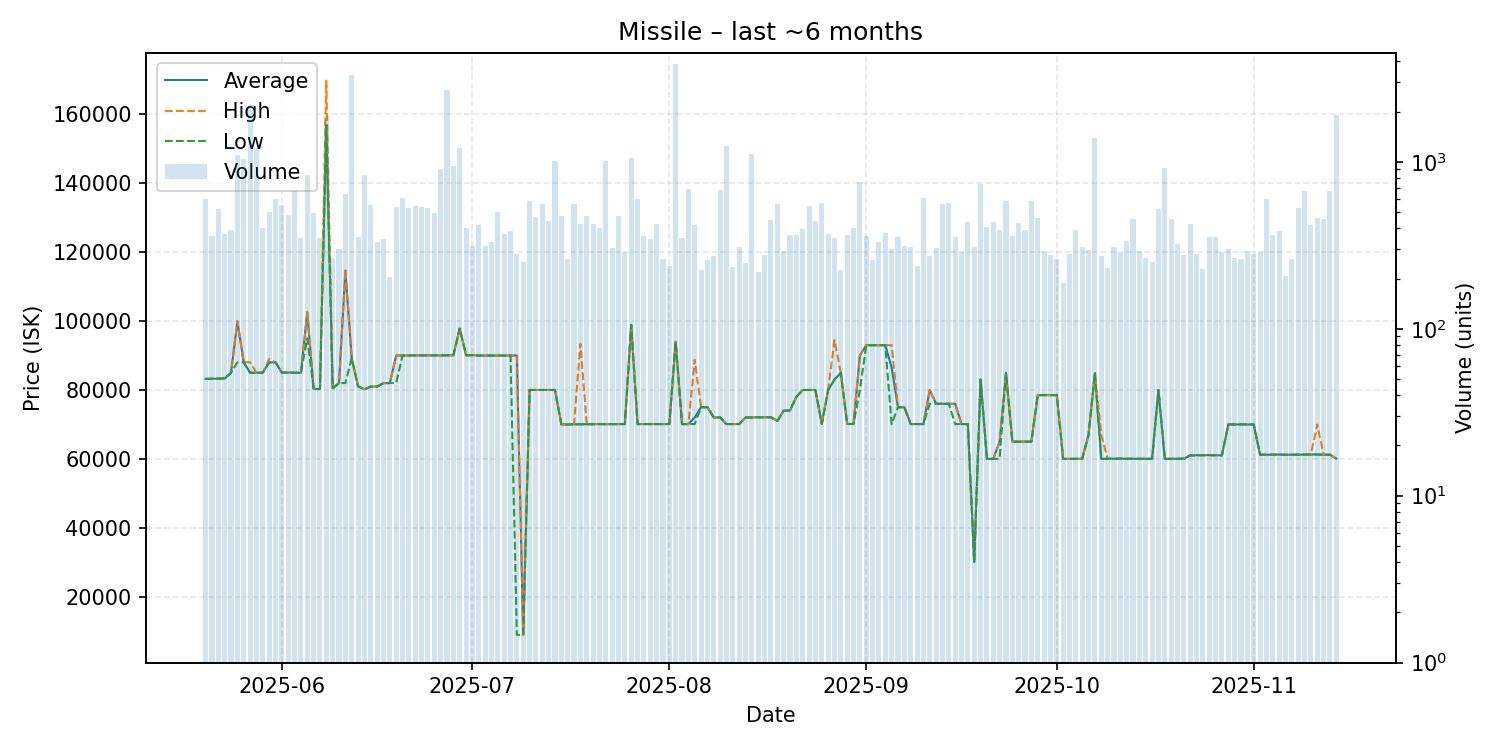

Data behind this chart, as committed beside it:
date, average, highest, lowest, order_count, volume
2025-05-20, 83230, 83230, 83220, 112, 595
2025-05-21, 83260, 83260, 83260, 118, 361
2025-05-22, 83290, 83300, 83290, 128, 521
2025-05-23, 83330, 83330, 83330, 116, 368
2025-05-24, 85000, 85010, 85000, 145, 391
2025-05-25, 99900, 100000, 88020, 176, 1092
2025-05-26, 88070, 88070, 88070, 145, 1033
2025-05-27, 85010, 88070, 85000, 117, 2178
2025-05-28, 85010, 85010, 85000, 139, 1209
2025-05-29, 85030, 85040, 85025, 158, 401
2025-05-30, 88010, 89000, 88000, 153, 504
2025-05-31, 88020, 88020, 88020, 188, 602
2025-06-01, 85070, 85080, 85030, 151, 551
2025-06-02, 85080, 85090, 85080, 159, 482
2025-06-03, 85010, 85030, 85010, 154, 667
2025-06-04, 85010, 85010, 85010, 131, 348
2025-06-05, 102600, 102600, 95000, 175, 832
2025-06-06, 80300, 80300, 80290, 151, 496
2025-06-07, 80290, 80300, 80280, 151, 350
2025-06-08, 156900, 169800, 156900, 181, 1887
2025-06-09, 80520, 80520, 80520, 111, 264
2025-06-10, 82000, 82000, 82000, 125, 302
2025-06-11, 114700, 114900, 82010, 122, 640
2025-06-12, 89200, 89200, 89200, 142, 3332
2025-06-13, 81050, 81060, 81040, 131, 354
2025-06-14, 80210, 80210, 80210, 141, 837
2025-06-15, 81000, 81000, 81000, 167, 551
2025-06-16, 81000, 81000, 81000, 132, 333
2025-06-17, 82010, 82010, 82010, 131, 344
2025-06-18, 82010, 82010, 82010, 87, 205
2025-06-19, 90000, 90000, 82030, 114, 537
2025-06-20, 90020, 90020, 90010, 146, 606
2025-06-21, 90020, 90020, 90020, 166, 527
2025-06-22, 90030, 90040, 90030, 157, 541
2025-06-23, 90050, 90060, 90040, 133, 539
2025-06-24, 90050, 90050, 90040, 140, 527
2025-06-25, 90030, 90030, 90030, 127, 493
2025-06-26, 90040, 90040, 90040, 146, 912
2025-06-27, 90040, 90040, 90040, 119, 2700
2025-06-28, 90070, 90070, 90070, 138, 949
2025-06-29, 97880, 97880, 97880, 151, 1210
2025-06-30, 90080, 90080, 90080, 119, 401
2025-07-01, 90120, 90120, 90120, 117, 312
2025-07-02, 90000, 90000, 90000, 127, 419
2025-07-03, 90010, 90010, 90010, 113, 313
2025-07-04, 90010, 90010, 90010, 121, 329
2025-07-05, 90010, 90010, 90010, 129, 498
2025-07-06, 90010, 90010, 90010, 152, 368
2025-07-07, 90010, 90010, 90010, 114, 384
2025-07-08, 90000, 90010, 8902, 92, 282
2025-07-09, 8902, 8902, 8902, 94, 252
2025-07-10, 80010, 80010, 80010, 139, 584
2025-07-11, 80010, 80010, 80010, 115, 468
2025-07-12, 80010, 80010, 80010, 148, 559
2025-07-13, 80000, 80000, 80000, 145, 444
2025-07-14, 80000, 80010, 80000, 117, 1006
2025-07-15, 70000, 70000, 70000, 106, 473
2025-07-16, 70020, 70020, 70020, 101, 263
2025-07-17, 70030, 70030, 70030, 142, 556
2025-07-18, 70050, 93400, 70050, 110, 422
... 119 more rows
